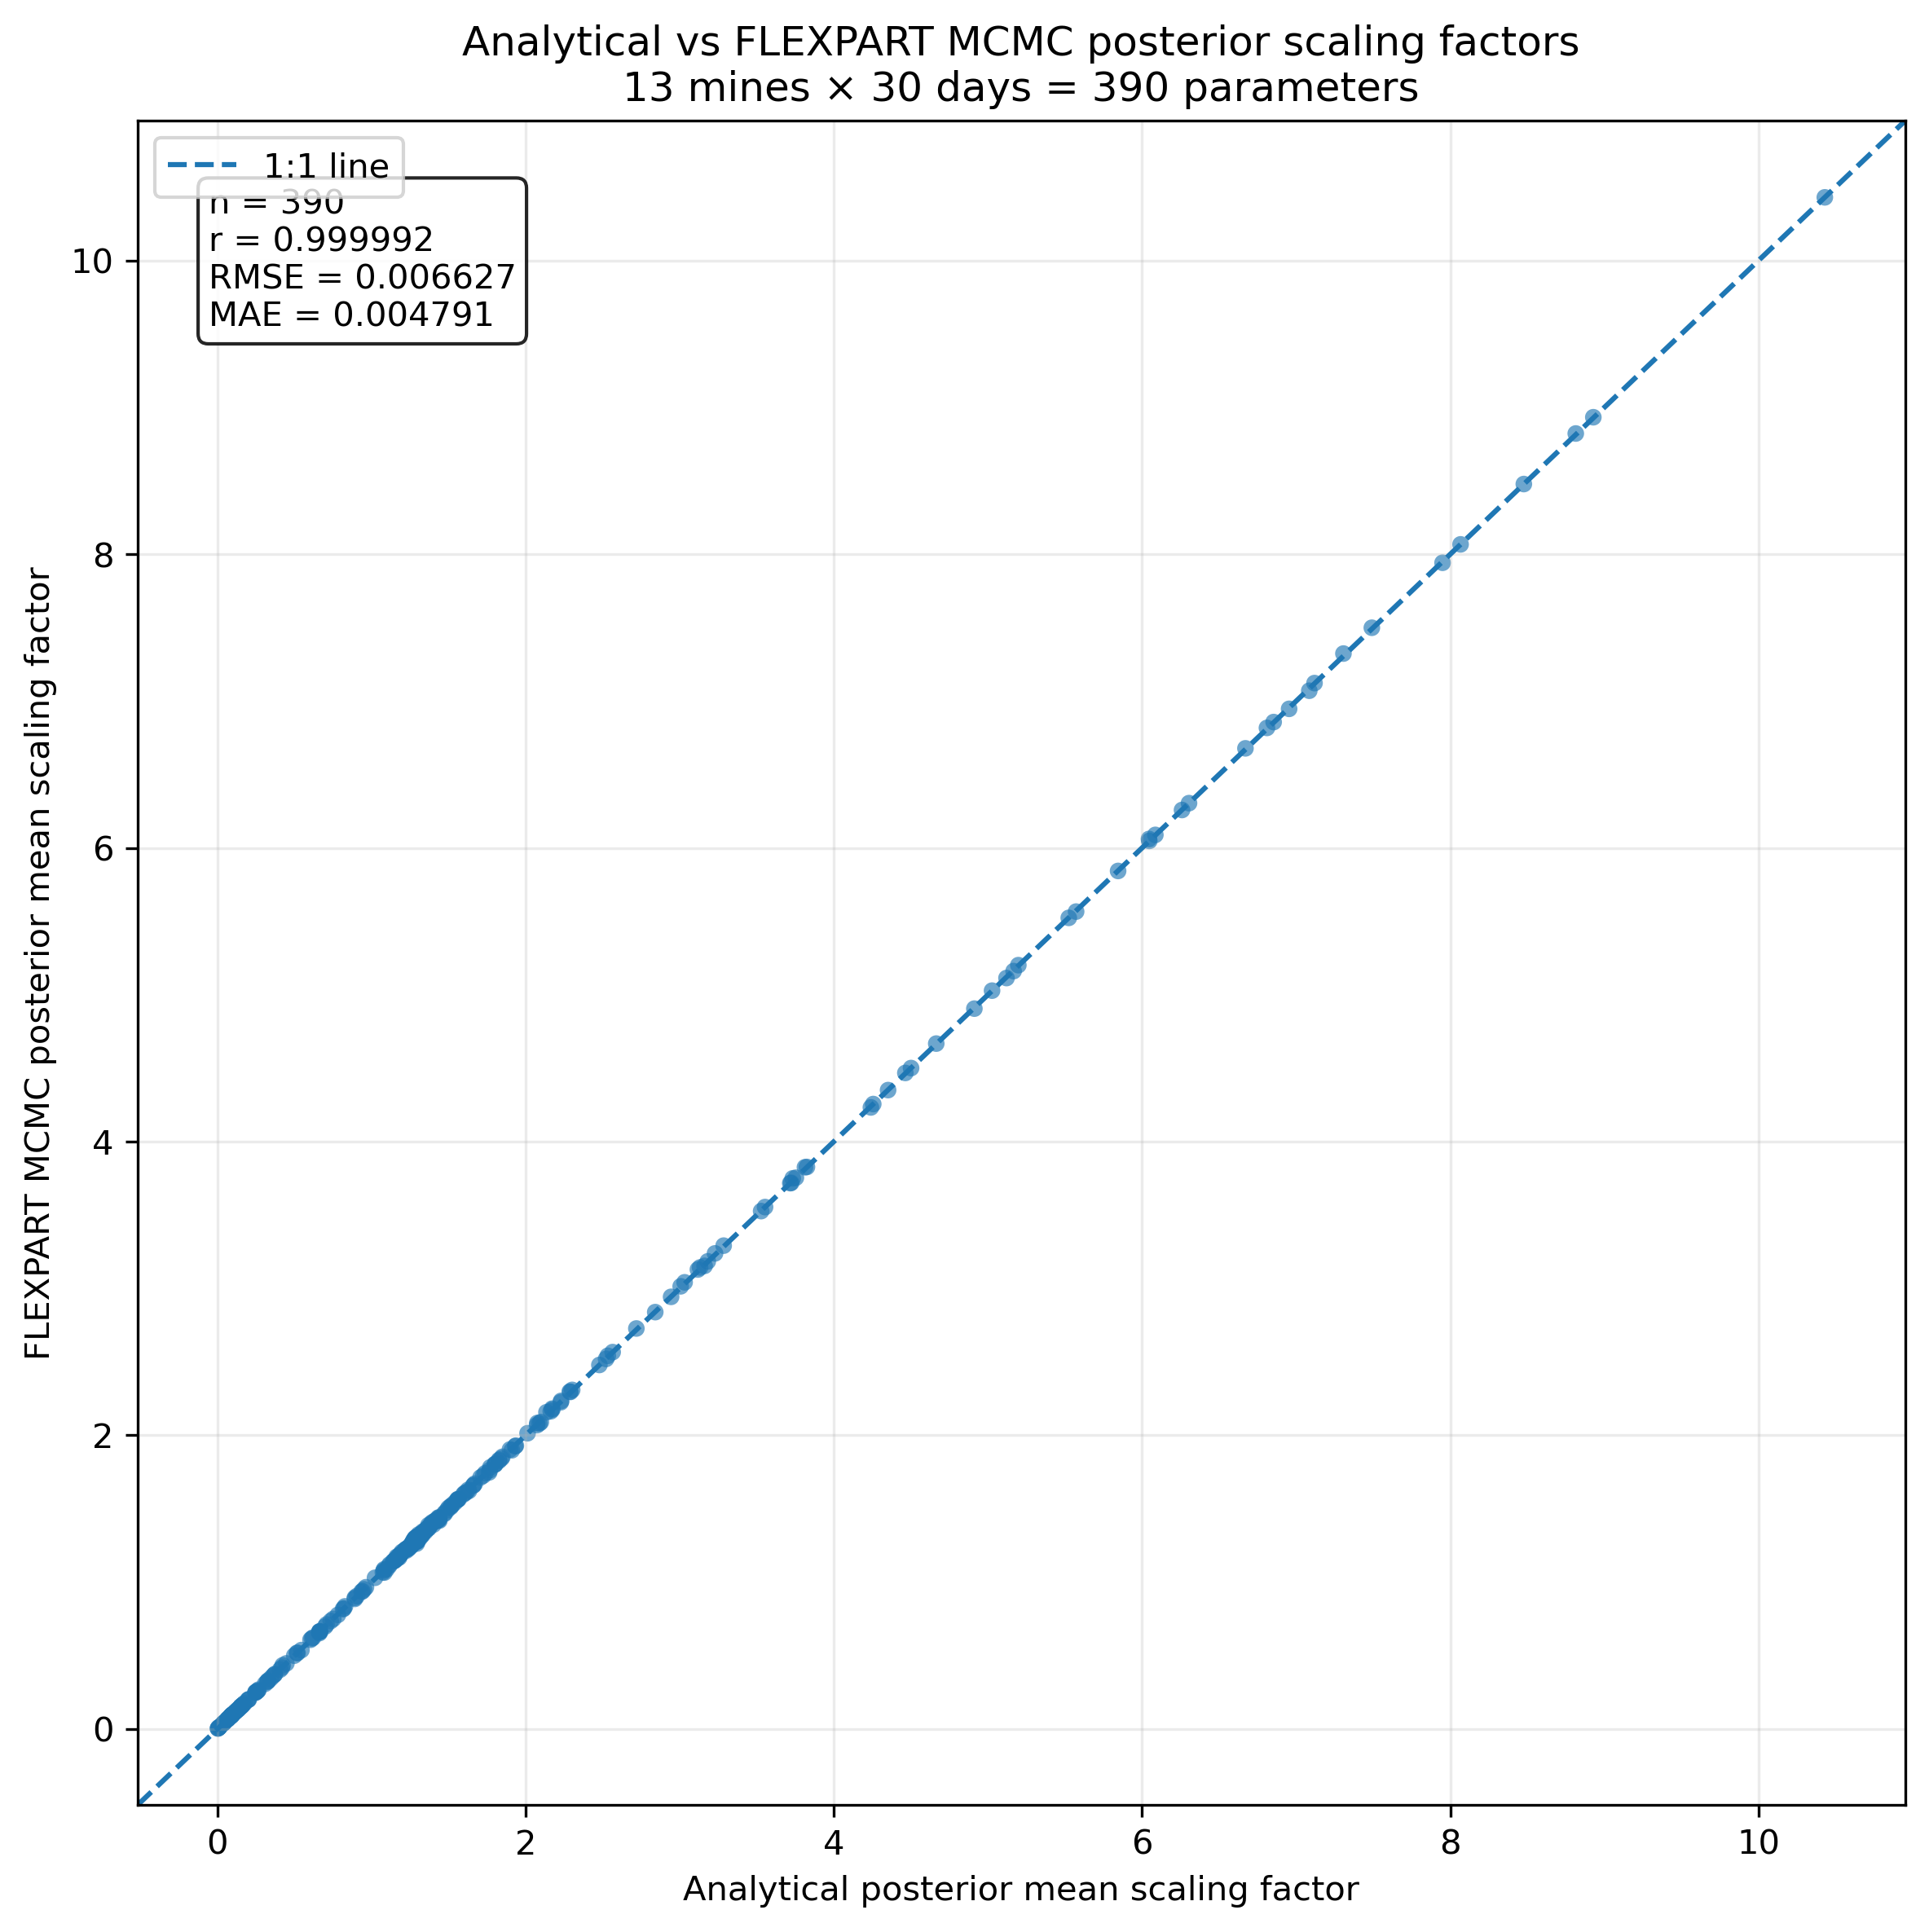

The table this chart was drawn from, first rows:
parameter, analytical_mean, analytical_sd, mcmc_mean, mcmc_sd, difference, abs_difference, mine, date
OC1_20260401, 1.937, 0.9021, 1.93, 0.8969, -0.007108, 0.007108, OC1, 2026-04-01
OC2_20260401, 5.845, 0.3901, 5.843, 0.392, -0.001492, 0.001492, OC2, 2026-04-01
OC3_20260401, 0.6997, 0.4483, 0.6978, 0.447, -0.00188, 0.00188, OC3, 2026-04-01
OC4_20260401, 1.321, 0.8019, 1.323, 0.8038, 0.001782, 0.001782, OC4, 2026-04-01
OC5_20260401, 1.298, 0.7905, 1.286, 0.7916, -0.01161, 0.01161, OC5, 2026-04-01
OC6_20260401, 1.289, 0.7923, 1.288, 0.7954, -0.0009295, 0.0009295, OC6, 2026-04-01
OC7_20260401, 1.299, 0.8034, 1.296, 0.7952, -0.003098, 0.003098, OC7, 2026-04-01
OC8_20260401, 1.249, 0.7824, 1.238, 0.773, -0.01098, 0.01098, OC8, 2026-04-01
OC9_20260401, 2.719, 0.9457, 2.728, 0.94, 0.008723, 0.008723, OC9, 2026-04-01
OC10_20260401, 1.844, 0.3063, 1.843, 0.31, -0.0007054, 0.0007054, OC10, 2026-04-01
OC11_20260401, 1.614, 0.878, 1.611, 0.8726, -0.002785, 0.002785, OC11, 2026-04-01
OC12_20260401, 1.708, 0.8885, 1.714, 0.8752, 0.005509, 0.005509, OC12, 2026-04-01
OC13_20260401, 0.248, 0.1774, 0.249, 0.1779, 0.001059, 0.001059, OC13, 2026-04-01
OC1_20260402, 1.171, 0.3646, 1.172, 0.3633, 0.001003, 0.001003, OC1, 2026-04-02
OC2_20260402, 6.854, 0.6734, 6.857, 0.674, 0.003021, 0.003021, OC2, 2026-04-02
OC3_20260402, 0.5458, 0.3304, 0.5377, 0.325, -0.008075, 0.008075, OC3, 2026-04-02
OC4_20260402, 1.257, 0.7792, 1.251, 0.7789, -0.005419, 0.005419, OC4, 2026-04-02
OC5_20260402, 1.288, 0.7949, 1.294, 0.792, 0.005783, 0.005783, OC5, 2026-04-02
OC6_20260402, 1.332, 0.808, 1.337, 0.8084, 0.005033, 0.005033, OC6, 2026-04-02
OC7_20260402, 1.911, 0.8917, 1.898, 0.8845, -0.01262, 0.01262, OC7, 2026-04-02
OC8_20260402, 1.557, 0.8575, 1.559, 0.8596, 0.002184, 0.002184, OC8, 2026-04-02
OC9_20260402, 1.098, 0.6562, 1.088, 0.6516, -0.01043, 0.01043, OC9, 2026-04-02
OC10_20260402, 2.231, 0.2487, 2.235, 0.2474, 0.003924, 0.003924, OC10, 2026-04-02
OC11_20260402, 2.076, 0.9413, 2.084, 0.9471, 0.007812, 0.007812, OC11, 2026-04-02
OC12_20260402, 2.291, 0.6845, 2.296, 0.6748, 0.004511, 0.004511, OC12, 2026-04-02
OC13_20260402, 1.85, 0.3095, 1.854, 0.3074, 0.00406, 0.00406, OC13, 2026-04-02
OC1_20260403, 0.1588, 0.1332, 0.1571, 0.1316, -0.001654, 0.001654, OC1, 2026-04-03
OC2_20260403, 1.362, 0.5149, 1.368, 0.5134, 0.005395, 0.005395, OC2, 2026-04-03
OC3_20260403, 1.828, 0.4401, 1.832, 0.4419, 0.004575, 0.004575, OC3, 2026-04-03
OC4_20260403, 1.297, 0.7919, 1.288, 0.7917, -0.008589, 0.008589, OC4, 2026-04-03
OC5_20260403, 1.295, 0.8001, 1.298, 0.8024, 0.003526, 0.003526, OC5, 2026-04-03
OC6_20260403, 1.244, 0.7748, 1.241, 0.7751, -0.003387, 0.003387, OC6, 2026-04-03
OC7_20260403, 0.08791, 0.01658, 0.08779, 0.01655, -0.0001194, 0.0001194, OC7, 2026-04-03
OC8_20260403, 1.27, 0.7868, 1.279, 0.796, 0.009012, 0.009012, OC8, 2026-04-03
OC9_20260403, 1.523, 0.226, 1.524, 0.2251, 0.00141, 0.00141, OC9, 2026-04-03
OC10_20260403, 5.121, 0.4533, 5.114, 0.4556, -0.006602, 0.006602, OC10, 2026-04-03
OC11_20260403, 1.5, 0.844, 1.506, 0.8405, 0.005804, 0.005804, OC11, 2026-04-03
OC12_20260403, 0.7824, 0.4974, 0.7773, 0.4899, -0.005068, 0.005068, OC12, 2026-04-03
OC13_20260403, 1.801, 0.4328, 1.801, 0.4304, 0.0007237, 0.0007237, OC13, 2026-04-03
OC1_20260404, 1.287, 0.8061, 1.28, 0.7859, -0.007317, 0.007317, OC1, 2026-04-04
OC2_20260404, 2.303, 0.8945, 2.309, 0.9027, 0.006918, 0.006918, OC2, 2026-04-04
OC3_20260404, 3.813, 0.8937, 3.826, 0.8916, 0.01265, 0.01265, OC3, 2026-04-04
OC4_20260404, 1.295, 0.7971, 1.282, 0.794, -0.01319, 0.01319, OC4, 2026-04-04
OC5_20260404, 1.294, 0.7987, 1.263, 0.7899, -0.03069, 0.03069, OC5, 2026-04-04
OC6_20260404, 1.3, 0.8013, 1.306, 0.7951, 0.005451, 0.005451, OC6, 2026-04-04
OC7_20260404, 1.291, 0.7982, 1.292, 0.7935, 0.001334, 0.001334, OC7, 2026-04-04
OC8_20260404, 1.301, 0.7955, 1.292, 0.7993, -0.009486, 0.009486, OC8, 2026-04-04
OC9_20260404, 6.047, 0.5475, 6.048, 0.5528, 0.0007895, 0.0007895, OC9, 2026-04-04
OC10_20260404, 4.256, 0.892, 4.256, 0.8881, -0.000125, 0.000125, OC10, 2026-04-04
OC11_20260404, 1.417, 0.8283, 1.419, 0.8304, 0.001591, 0.001591, OC11, 2026-04-04
OC12_20260404, 2.534, 0.829, 2.542, 0.8394, 0.008006, 0.008006, OC12, 2026-04-04
OC13_20260404, 0.7524, 0.3417, 0.75, 0.3447, -0.002361, 0.002361, OC13, 2026-04-04
OC1_20260405, 1.269, 0.788, 1.266, 0.7831, -0.002818, 0.002818, OC1, 2026-04-05
OC2_20260405, 0.135, 0.1206, 0.1347, 0.1211, -0.0002744, 0.0002744, OC2, 2026-04-05
OC3_20260405, 4.352, 0.764, 4.351, 0.7753, -0.001336, 0.001336, OC3, 2026-04-05
OC4_20260405, 1.323, 0.8013, 1.33, 0.8067, 0.006264, 0.006264, OC4, 2026-04-05
OC5_20260405, 1.298, 0.7999, 1.289, 0.7963, -0.008513, 0.008513, OC5, 2026-04-05
OC6_20260405, 1.286, 0.7918, 1.291, 0.7935, 0.005262, 0.005262, OC6, 2026-04-05
OC7_20260405, 1.422, 0.8321, 1.417, 0.8277, -0.004777, 0.004777, OC7, 2026-04-05
OC8_20260405, 1.289, 0.7959, 1.289, 0.7885, -0.0004199, 0.0004199, OC8, 2026-04-05
... 330 more rows
